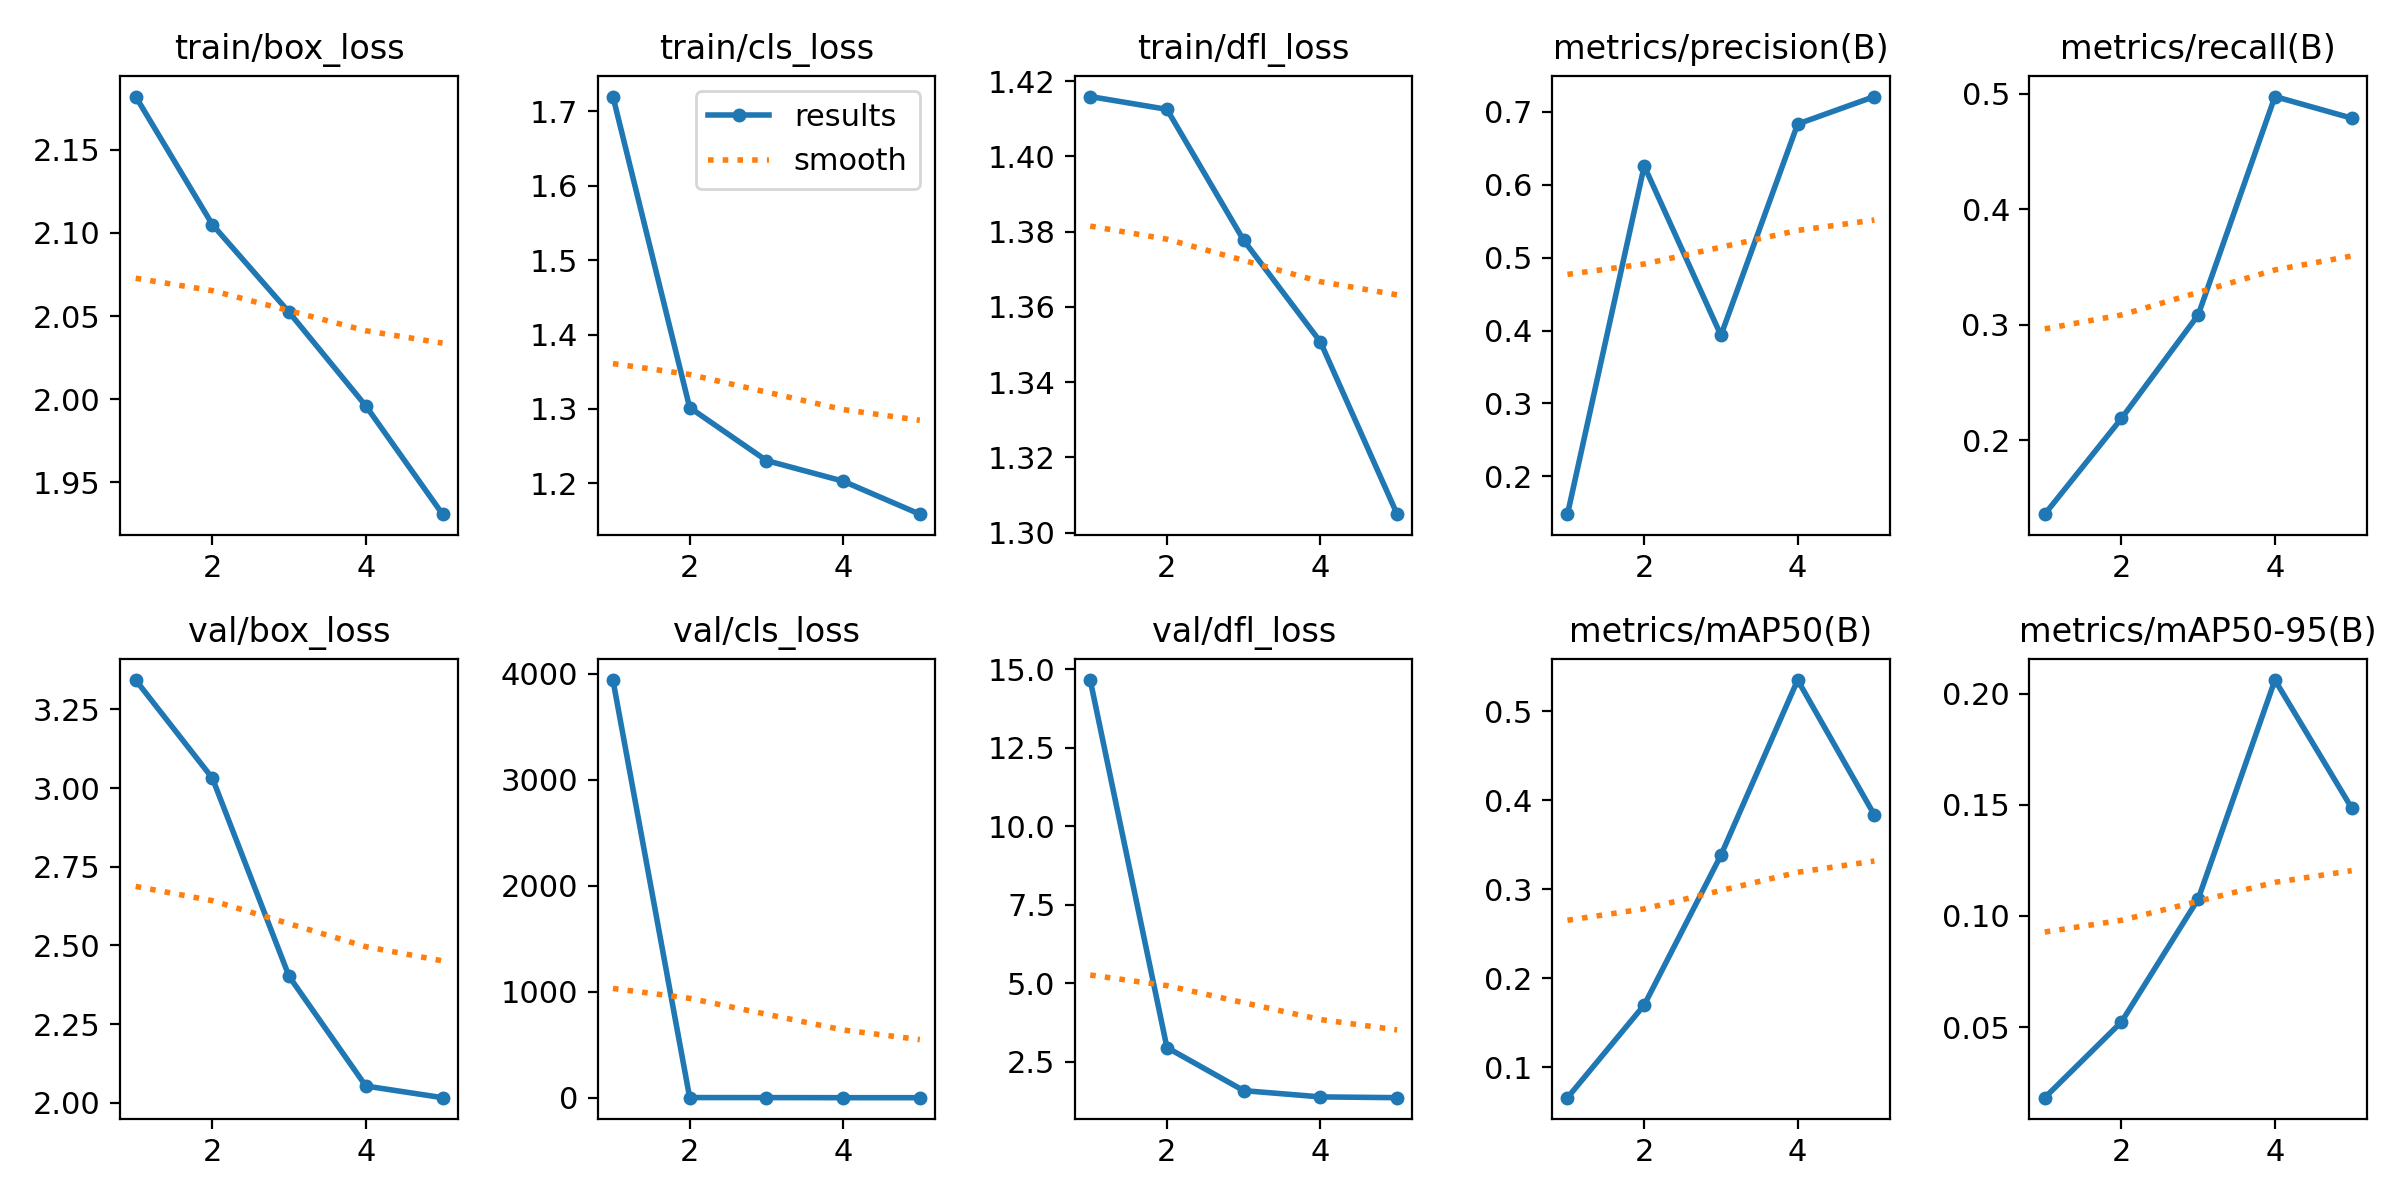

Values plotted in this chart, from the file beside it:
epoch, train/box_loss, train/cls_loss, train/dfl_loss, metrics/precision(B), metrics/recall(B), metrics/mAP50(B), metrics/mAP50-95(B), val/box_loss, val/cls_loss, val/dfl_loss, lr/pg0, lr/pg1, lr/pg2
1, 2.182, 1.72, 1.416, 0.1481, 0.1361, 0.06587, 0.01819, 3.343, 3940, 14.66, 0.01069, 0.009923, 0.009923
2, 2.105, 1.302, 1.413, 0.6258, 0.219, 0.1699, 0.0523, 3.031, 2.406, 2.948, 0.00802, 0.00802, 0.00802
3, 2.052, 1.231, 1.378, 0.3935, 0.3085, 0.3381, 0.1076, 2.401, 2.168, 1.574, 0.00802, 0.00802, 0.00802
4, 1.996, 1.203, 1.351, 0.6833, 0.4975, 0.5348, 0.2062, 2.053, 1.339, 1.375, 0.00604, 0.00604, 0.00604
5, 1.931, 1.159, 1.305, 0.721, 0.4788, 0.3833, 0.1486, 2.016, 1.438, 1.349, 0.00406, 0.00406, 0.00406
